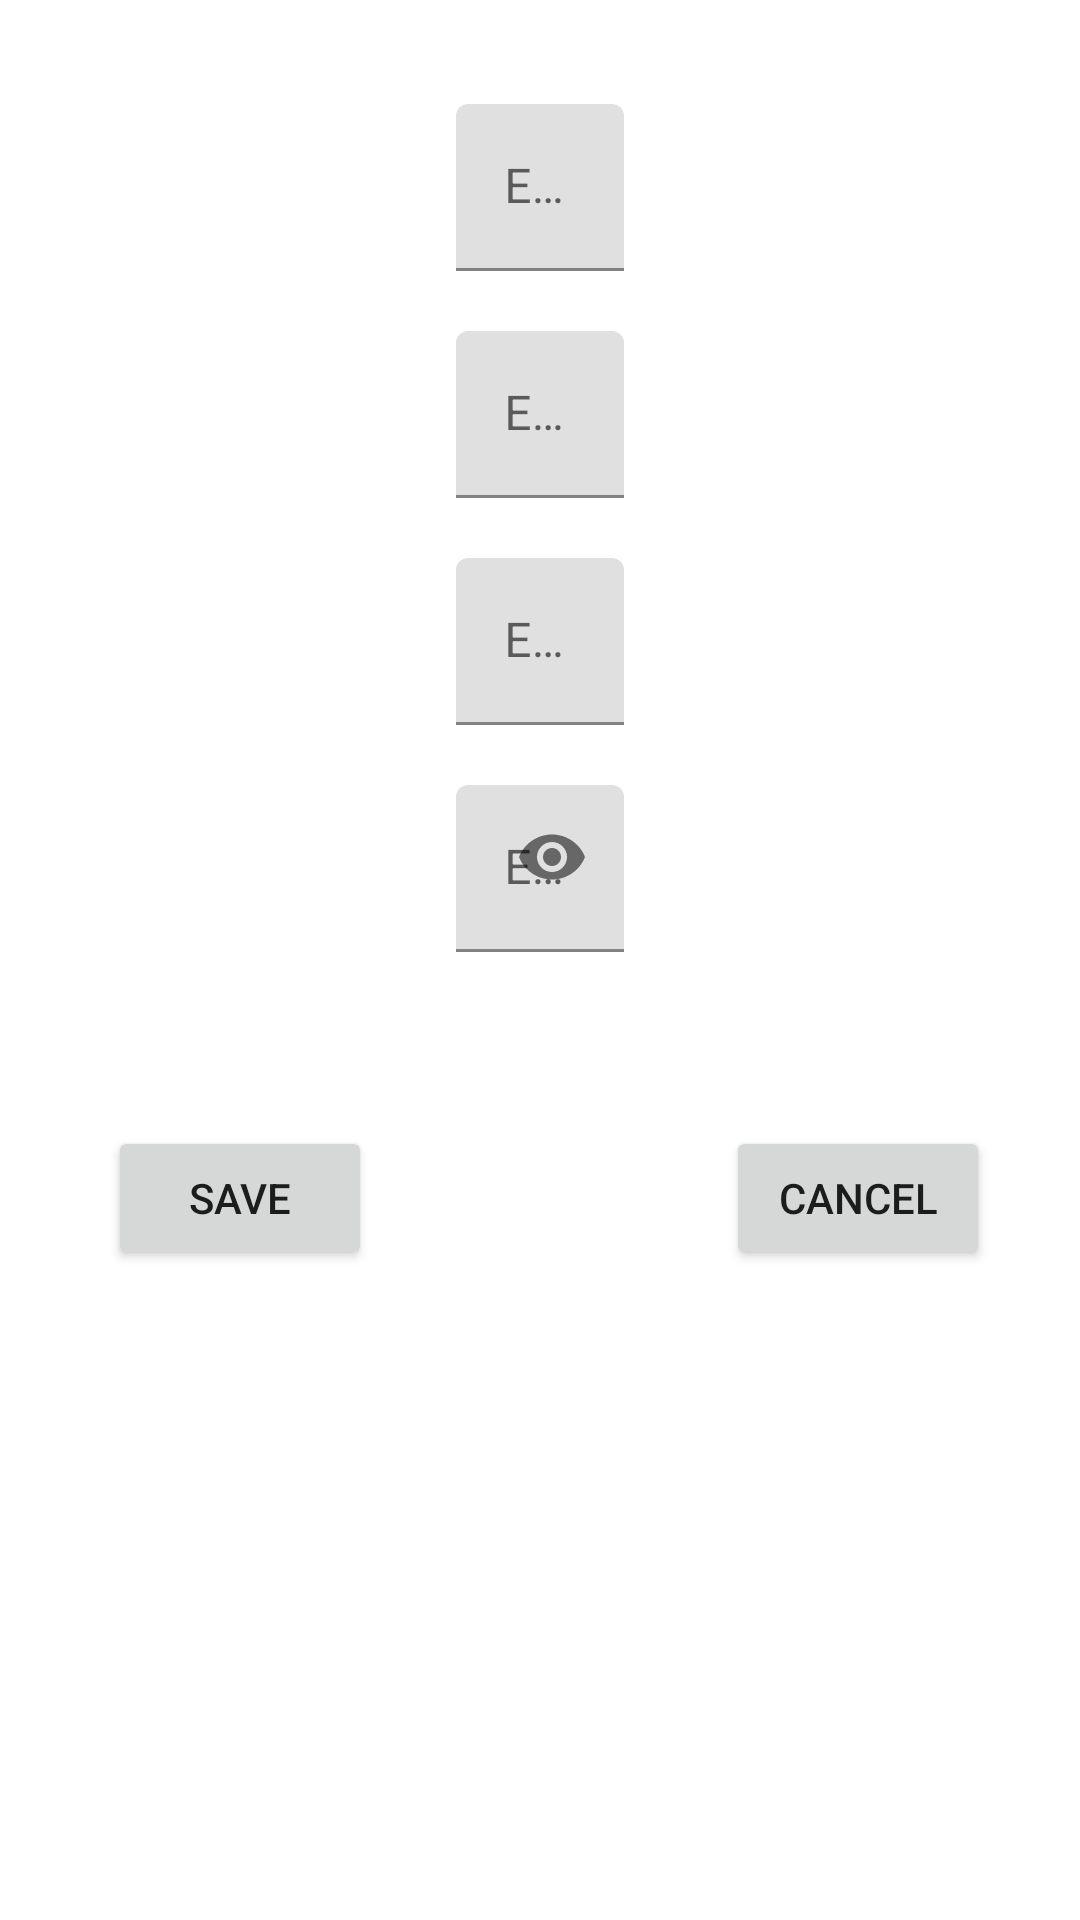

Write the Android layout XML for this screen, with the resource values it uses.
<!-- AndroidManifest.xml: application theme Theme.LoginSesame -->
<!-- res/layout/activity_edit_vault_entry.xml -->
<?xml version="1.0" encoding="utf-8"?>
<androidx.constraintlayout.widget.ConstraintLayout xmlns:android="http://schemas.android.com/apk/res/android"
    xmlns:app="http://schemas.android.com/apk/res-auto"
    xmlns:tools="http://schemas.android.com/tools"
    android:layout_width="match_parent"
    android:layout_height="match_parent">

    <com.google.android.material.textfield.TextInputLayout
        android:id="@+id/vault_entry_field"
        android:layout_width="match_parent"
        android:layout_height="wrap_content"
        android:gravity="center"
        app:layout_constraintBottom_toBottomOf="parent"
        app:layout_constraintTop_toTopOf="parent"
        app:layout_constraintVertical_bias="0.026"
        tools:ignore="MissingConstraints"
        tools:layout_editor_absoluteX="0dp">

        <EditText
            android:id="@+id/vaultnameEntry"
            android:layout_width="wrap_content"
            android:layout_height="wrap_content"
            android:layout_marginTop="20dp"
            android:ems="16"
            android:hint="@string/vault_entry_name"
            android:inputType="textPersonName"
            app:layout_constraintEnd_toEndOf="parent"
            app:layout_constraintHorizontal_bias="0.497"
            app:layout_constraintStart_toStartOf="parent"
            app:layout_constraintTop_toTopOf="parent" />

    </com.google.android.material.textfield.TextInputLayout>

    <com.google.android.material.textfield.TextInputLayout
        android:id="@+id/vault_url_field"
        android:layout_width="match_parent"
        android:layout_height="wrap_content"
        android:layout_marginBottom="20dp"
        android:gravity="center"
        app:layout_constraintTop_toBottomOf="@+id/vault_entry_field"
        tools:ignore="MissingConstraints"
        tools:layout_editor_absoluteX="16dp">

        <EditText
            android:id="@+id/vaultURL"
            android:layout_width="wrap_content"
            android:layout_height="wrap_content"
            android:layout_marginTop="20dp"
            android:ems="16"
            android:hint="@string/vault_url"
            android:inputType="textPersonName"
            app:layout_constraintEnd_toEndOf="parent"
            app:layout_constraintHorizontal_bias="0.497"
            app:layout_constraintStart_toStartOf="parent"
            app:layout_constraintTop_toBottomOf="@+id/vaultnameEntry" />

    </com.google.android.material.textfield.TextInputLayout>

    <com.google.android.material.textfield.TextInputLayout
        android:id="@+id/username_field"
        android:layout_width="match_parent"
        android:layout_height="wrap_content"
        android:layout_marginBottom="20dp"
        android:gravity="center"
        app:layout_constraintTop_toBottomOf="@+id/vault_url_field"
        tools:ignore="MissingConstraints"
        tools:layout_editor_absoluteX="16dp">

        <EditText
            android:id="@+id/vaultUsername"
            android:layout_width="wrap_content"
            android:layout_height="wrap_content"
            android:layout_marginTop="20dp"
            android:ems="16"
            android:hint="@string/vault_username"
            android:inputType="textPersonName"
            app:layout_constraintEnd_toEndOf="parent"
            app:layout_constraintHorizontal_bias="0.502"
            app:layout_constraintStart_toStartOf="parent"
            app:layout_constraintTop_toBottomOf="@+id/vaultURL" />

    </com.google.android.material.textfield.TextInputLayout>

    <Button
        android:id="@+id/btnVaultSave"
        android:layout_width="wrap_content"
        android:layout_height="wrap_content"
        android:layout_marginStart="36dp"
        android:layout_marginBottom="120dp"
        android:text="@string/vault_save"
        app:layout_constraintBottom_toBottomOf="parent"
        app:layout_constraintStart_toStartOf="parent"
        app:layout_constraintTop_toBottomOf="@+id/password_toggle"
        app:layout_constraintVertical_bias="0.376" />

    <Button
        android:id="@+id/btnVaultCancel"
        android:layout_width="wrap_content"
        android:layout_height="wrap_content"
        android:layout_marginBottom="120dp"
        android:text="@string/btn_cancel"
        app:layout_constraintBottom_toBottomOf="parent"
        app:layout_constraintEnd_toEndOf="parent"
        app:layout_constraintHorizontal_bias="0.798"
        app:layout_constraintStart_toEndOf="@+id/btnVaultSave"
        app:layout_constraintTop_toBottomOf="@+id/password_toggle"
        app:layout_constraintVertical_bias="0.376" />

    <com.google.android.material.textfield.TextInputLayout
        android:id="@+id/password_toggle"
        android:layout_width="match_parent"
        android:layout_height="wrap_content"
        android:gravity="center"
        app:layout_constraintBottom_toBottomOf="parent"
        app:layout_constraintTop_toBottomOf="@+id/username_field"
        app:layout_constraintVertical_bias="0.0"
        app:passwordToggleEnabled="true"
        tools:ignore="MissingConstraints"
        tools:layout_editor_absoluteX="0dp">


        <EditText
            android:id="@+id/vaultPassword"
            android:layout_width="wrap_content"
            android:layout_height="wrap_content"
            android:layout_marginTop="20dp"
            android:ems="16"
            android:hint="@string/vault_password"
            android:inputType="textPassword"
            app:layout_constraintEnd_toEndOf="parent"
            app:layout_constraintHorizontal_bias="0.506"
            app:layout_constraintStart_toStartOf="parent"
            app:layout_constraintTop_toBottomOf="@+id/vaultUsername" />

    </com.google.android.material.textfield.TextInputLayout>

</androidx.constraintlayout.widget.ConstraintLayout>
<!-- resources referenced by this layout -->
<resources>
  <string name="btn_cancel">Cancel</string>
  <string name="vault_entry_name">Enter Entry Name</string>
  <string name="vault_password">Enter Password</string>
  <string name="vault_save">Save</string>
  <string name="vault_url">Enter URL</string>
  <string name="vault_username">Enter Username</string>
  <style name="Theme.LoginSesame" parent="Theme.MaterialComponents.DayNight.DarkActionBar">
          
          <item name="colorPrimary">@color/purple_500</item>
          <item name="colorPrimaryVariant">@color/purple_700</item>
          <item name="colorOnPrimary">@color/white</item>
          
          <item name="colorSecondary">@color/teal_200</item>
          <item name="colorSecondaryVariant">@color/teal_700</item>
          <item name="colorOnSecondary">@color/black</item>
          
          <item name="android:statusBarColor" tools:targetApi="l">?attr/colorPrimaryVariant</item>
          
      </style>
  <!-- not gathered from this repository: default colours our renderer supplied (Android Studio template values) -->
  <color name="purple_500">#FF6200EE</color>
  <color name="purple_700">#FF3700B3</color>
  <color name="teal_200">#FF03DAC5</color>
  <color name="teal_700">#FF018786</color>
  <color name="black">#FF000000</color>
  <color name="white">#FFFFFFFF</color>
</resources>
